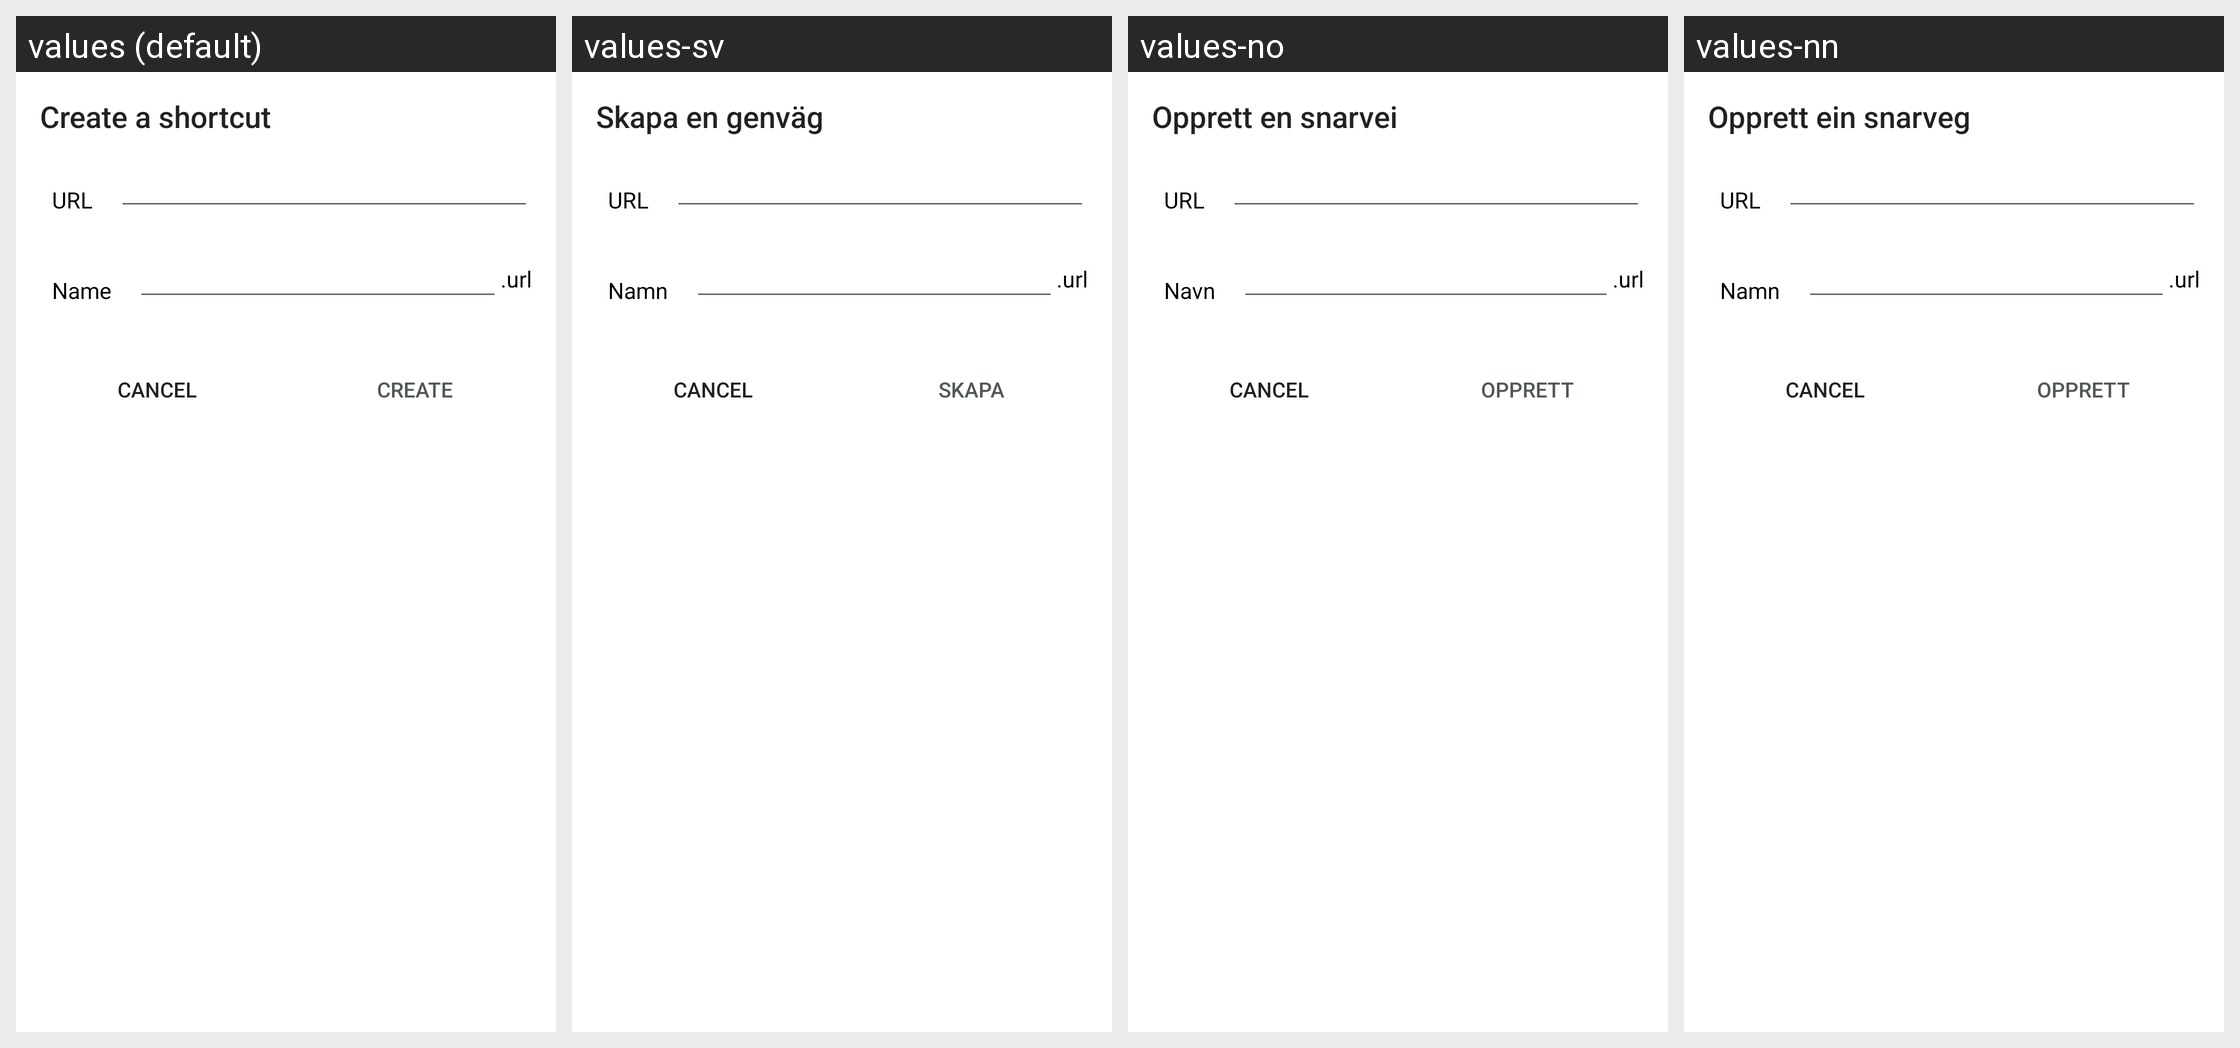

For this localized Android screen grid, give each drawn string resource with its value in every locale shown.
Android screen res/layout/create_shortcut_dialog.xml rendered under 4 locales, left to right: values (default), values-sv, values-no, values-nn. Device: Nexus 5 (rendered at 1080×1920; each locale shown at half size, 540×960, under a caption strip naming it); theme Theme.openCloud.Toolbar.
Other locales in the repository, not shown: values-cs, values-de, values-el, values-es, values-fr, values-he, values-it, values-nl, values-pl, values-pt, values-ru, values-tr, values-zh.
Strings drawn on this screen, with the default value and each locale's value (text and hints the layout hard-codes, and strings that could not be matched under every locale, appear in the picture but are not listed):

create_shortcut_dialog_title
  values: Create a shortcut
  values-sv: Skapa en genväg
  values-no: Opprett en snarvei
  values-nn: Opprett ein snarveg

create_shortcut_dialog_url
  values: URL
  values-sv: URL
  values-no: URL
  values-nn: URL

global_name
  values: Name
  values-sv: Namn
  values-no: Navn
  values-nn: Namn

create_shortcut_dialog_url_extension
  values: .url
  values-sv: .url
  values-no: .url
  values-nn: .url

share_privilege_can_edit_create
  values: create
  values-sv: skapa
  values-no: opprett
  values-nn: opprett
